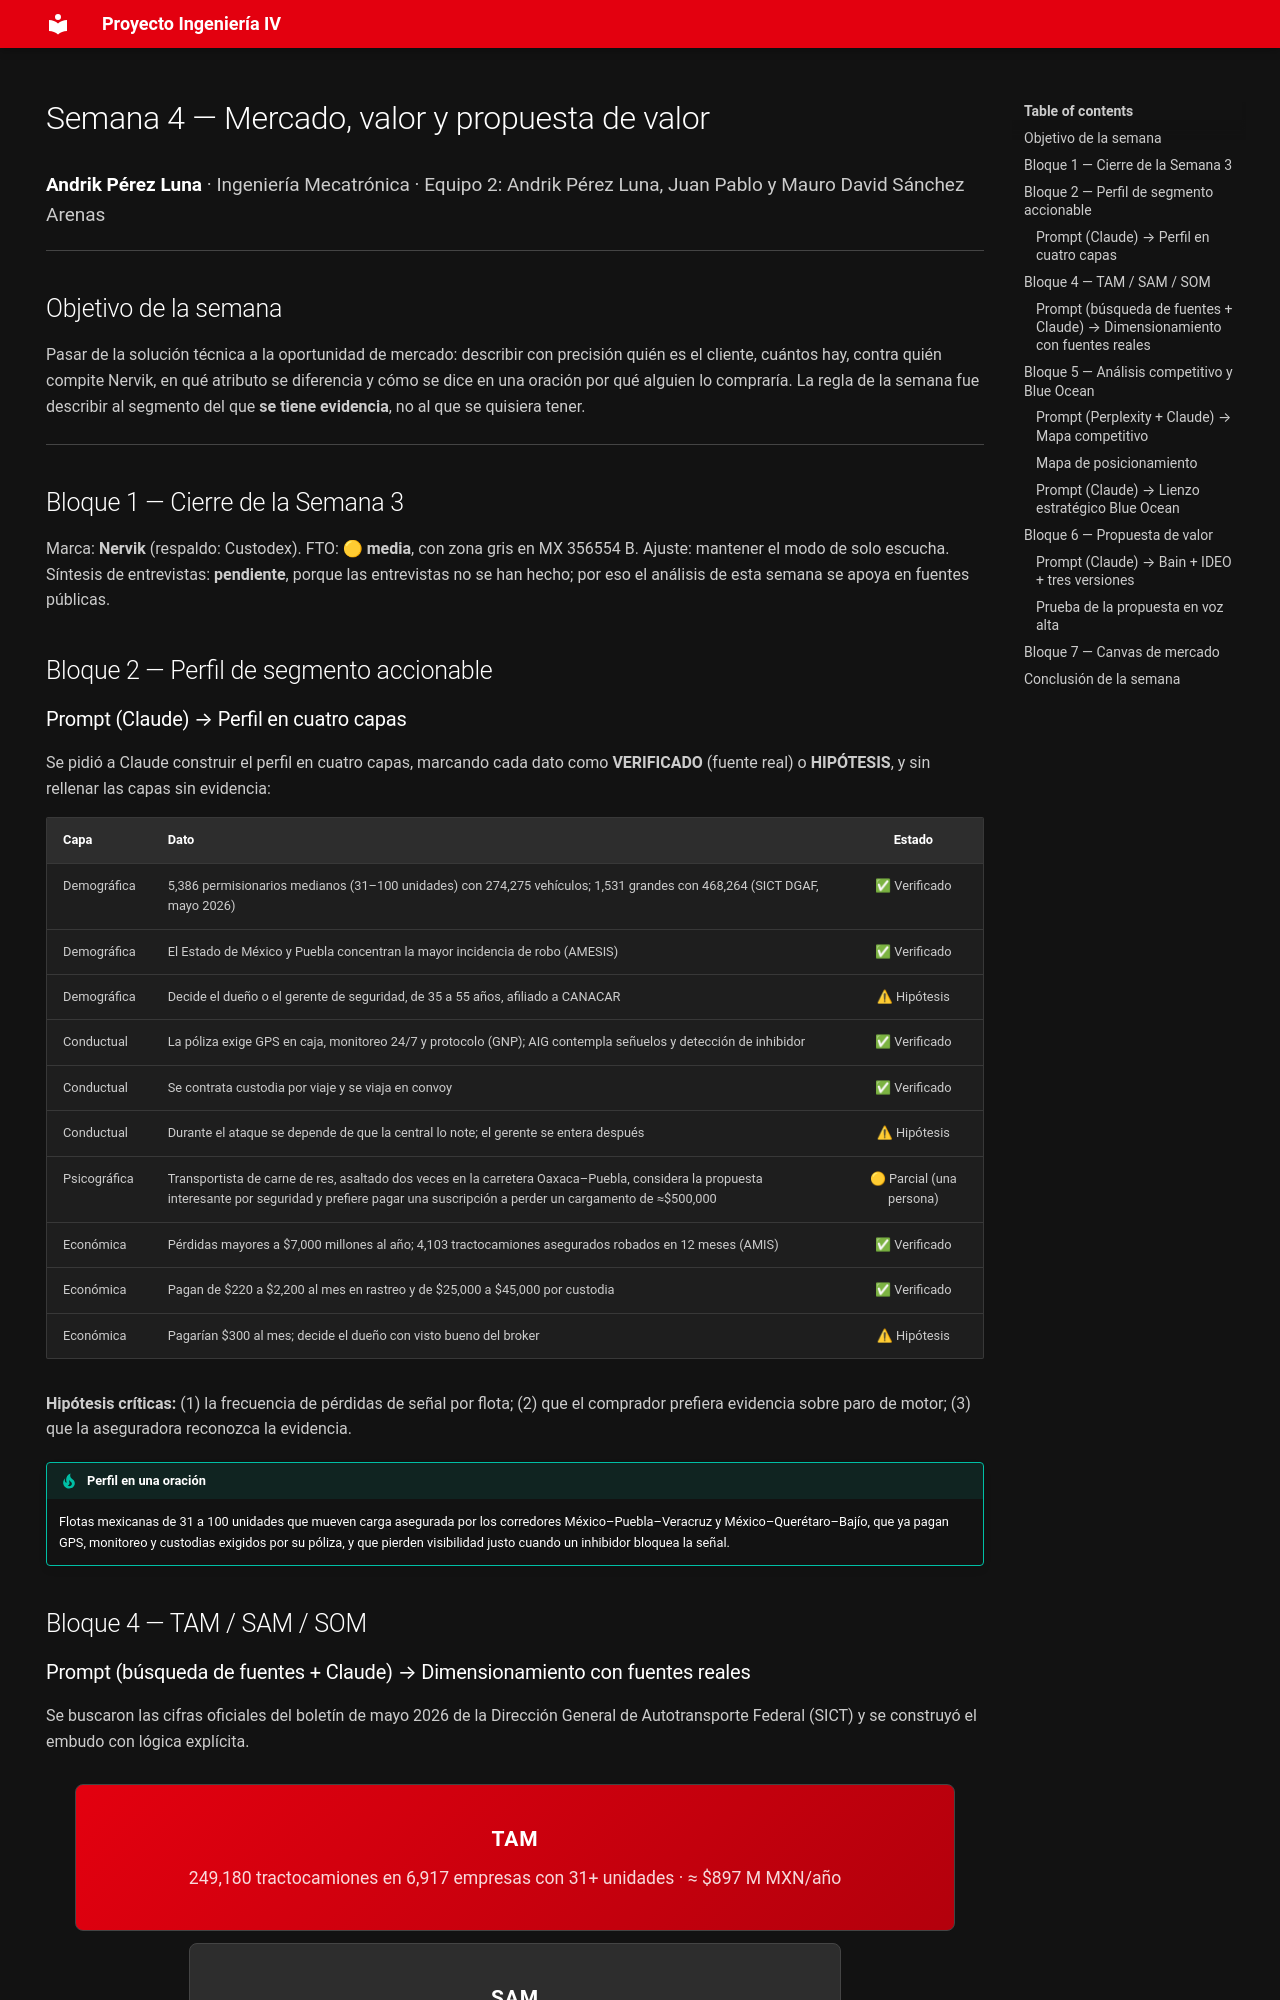

repository: Andrik-09/ProyectoIngIV · page: semana4/index.html · generator: mkdocs

---
hide:
  - navigation
---

# Semana 4 — Mercado, valor y propuesta de valor

<span class="bitacora-meta"><strong>Andrik Pérez Luna</strong> · Ingeniería Mecatrónica · Equipo 2: Andrik Pérez Luna, Juan Pablo y Mauro David Sánchez Arenas</span>

## Objetivo de la semana

Pasar de la solución técnica a la oportunidad de mercado: describir con precisión quién es el cliente, cuántos hay, contra quién compite Nervik, en qué atributo se diferencia y cómo se dice en una oración por qué alguien lo compraría. La regla de la semana fue describir al segmento del que **se tiene evidencia**, no al que se quisiera tener.

---

## Bloque 1 — Cierre de la Semana 3

Marca: **Nervik** (respaldo: Custodex). FTO: 🟡 **media**, con zona gris en MX 356554 B. Ajuste: mantener el modo de solo escucha. Síntesis de entrevistas: **pendiente**, porque las entrevistas no se han hecho; por eso el análisis de esta semana se apoya en fuentes públicas.

## Bloque 2 — Perfil de segmento accionable

### Prompt (Claude) → Perfil en cuatro capas

Se pidió a Claude construir el perfil en cuatro capas, marcando cada dato como **VERIFICADO** (fuente real) o **HIPÓTESIS**, y sin rellenar las capas sin evidencia:

| Capa | Dato | Estado |
|---|---|:---:|
| Demográfica | 5,386 permisionarios medianos (31–100 unidades) con 274,275 vehículos; 1,531 grandes con 468,264 (SICT DGAF, mayo 2026) | ✅ Verificado |
| Demográfica | El Estado de México y Puebla concentran la mayor incidencia de robo (AMESIS) | ✅ Verificado |
| Demográfica | Decide el dueño o el gerente de seguridad, de 35 a 55 años, afiliado a CANACAR | ⚠ Hipótesis |
| Conductual | La póliza exige GPS en caja, monitoreo 24/7 y protocolo (GNP); AIG contempla señuelos y detección de inhibidor | ✅ Verificado |
| Conductual | Se contrata custodia por viaje y se viaja en convoy | ✅ Verificado |
| Conductual | Durante el ataque se depende de que la central lo note; el gerente se entera después | ⚠ Hipótesis |
| Psicográfica | Transportista de carne de res, asaltado dos veces en la carretera Oaxaca–Puebla, considera la propuesta interesante por seguridad y prefiere pagar una suscripción a perder un cargamento de ≈$500,000 | 🟡 Parcial (una persona) |
| Económica | Pérdidas mayores a $7,000 millones al año; 4,103 tractocamiones asegurados robados en 12 meses (AMIS) | ✅ Verificado |
| Económica | Pagan de $220 a $2,200 al mes en rastreo y de $25,000 a $45,000 por custodia | ✅ Verificado |
| Económica | Pagarían $300 al mes; decide el dueño con visto bueno del broker | ⚠ Hipótesis |

**Hipótesis críticas:** (1) la frecuencia de pérdidas de señal por flota; (2) que el comprador prefiera evidencia sobre paro de motor; (3) que la aseguradora reconozca la evidencia.

!!! tip "Perfil en una oración"
    Flotas mexicanas de 31 a 100 unidades que mueven carga asegurada por los corredores México–Puebla–Veracruz y México–Querétaro–Bajío, que ya pagan GPS, monitoreo y custodias exigidos por su póliza, y que pierden visibilidad justo cuando un inhibidor bloquea la señal.

## Bloque 4 — TAM / SAM / SOM

### Prompt (búsqueda de fuentes + Claude) → Dimensionamiento con fuentes reales

Se buscaron las cifras oficiales del boletín de mayo 2026 de la Dirección General de Autotransporte Federal (SICT) y se construyó el embudo con lógica explícita.

<div class="funnel" markdown="1">

<div class="funnel-tier tam" markdown="1">
<span class="tier-name">TAM</span>
<span class="tier-detail">249,180 tractocamiones en 6,917 empresas con 31+ unidades · ≈ $897 M MXN/año</span>
</div>

<div class="funnel-tier sam" markdown="1">
<span class="tier-name">SAM</span>
<span class="tier-detail">46,023 tractocamiones de flotas medianas (31–100 u) expuestas a corredores del centro · ≈ $166 M MXN/año</span>
</div>

<div class="funnel-tier som" markdown="1">
<span class="tier-name">SOM</span>
<span class="tier-detail">≈ 410 unidades en 2 años (≈ 20 flotas) · ≈ $1.5 M MXN/año al cierre del año 2</span>
</div>

</div>

| Nivel | Razonamiento | Resultado |
|---|---|---|
| **TAM** | 1,535,710 vehículos de carga → empresas con 31+ unidades (6,917 empresas, 742,539 vehículos) × 33.6% tractocamiones | 249,180 tractocamiones · ≈ $897 M/año |
| **SAM** | Solo flotas medianas (las grandes compran plataformas corporativas) → 92,045 tractocamiones × 50% expuestos a corredores del centro (hipótesis) | 46,023 tractocamiones · ≈ $166 M/año |
| **SOM** | Venta directa en Puebla + CANACAR + 1–2 brokers; 110 unidades el año 1 y 300 el año 2 | ≈ 410 unidades · ≈ $1.5 M/año |

!!! warning "Señal de viabilidad"
    Marginal. Cubre la operación con becas de fundador, pero no cuatro sueldos de mercado; mejora en el año 3.
